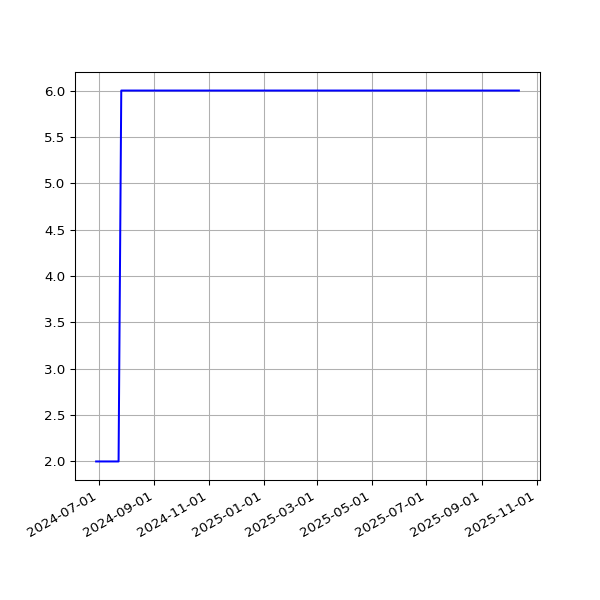

Values plotted in this chart, from the file beside it:
date, value
2024-06-28T00:32:36Z, 2
2024-06-30T00:28:41Z, 2
2024-07-01T00:33:29Z, 2
2024-07-02T00:33:56Z, 2
2024-07-06T00:34:00Z, 2
2024-07-11T00:36:33Z, 2
2024-07-12T00:35:35Z, 2
2024-07-15T00:31:20Z, 2
2024-07-16T00:35:41Z, 2
2024-07-17T00:32:54Z, 2
2024-07-18T00:35:55Z, 2
2024-07-19T01:41:18Z, 2
2024-07-20T00:44:01Z, 2
2024-07-21T00:43:27Z, 2
2024-07-22T00:38:47Z, 2
2024-07-23T00:40:41Z, 2
2024-07-26T00:33:42Z, 6
2024-07-27T00:36:44Z, 6
2024-07-29T00:35:58Z, 6
2024-07-31T00:44:39Z, 6
2024-08-02T00:42:48Z, 6
2024-08-03T00:37:40Z, 6
2024-08-05T00:40:05Z, 6
2024-08-06T00:36:27Z, 6
2024-08-07T00:40:18Z, 6
2024-08-08T00:41:20Z, 6
2024-08-09T00:38:27Z, 6
2024-08-11T00:37:22Z, 6
2024-08-13T00:38:24Z, 6
2024-08-16T00:32:47Z, 6
2024-08-17T00:32:16Z, 6
2024-08-18T00:31:44Z, 6
2024-08-19T00:33:23Z, 6
2024-08-20T00:22:47Z, 6
2024-08-22T00:23:16Z, 6
2024-08-23T00:34:43Z, 6
2024-08-24T00:27:03Z, 6
2024-08-26T00:28:43Z, 6
2024-08-27T00:31:22Z, 6
2024-08-29T00:28:40Z, 6
2024-09-02T00:24:02Z, 6
2024-09-04T00:28:46Z, 6
2024-09-05T00:31:37Z, 6
2024-09-07T00:27:36Z, 6
2024-09-09T00:29:08Z, 6
2024-09-11T00:21:54Z, 6
2024-09-15T00:21:24Z, 6
2024-09-17T00:31:16Z, 6
2024-09-18T00:22:26Z, 6
2024-09-19T00:38:18Z, 6
2024-09-20T00:27:23Z, 6
2024-09-21T00:26:04Z, 6
2024-09-22T00:25:18Z, 6
2024-09-23T00:26:48Z, 6
2024-09-24T00:27:06Z, 6
2024-09-26T00:25:17Z, 6
2024-09-27T00:26:34Z, 6
2024-09-28T00:34:10Z, 6
2024-09-29T00:36:18Z, 6
2024-09-30T00:29:19Z, 6
... 164 more rows
